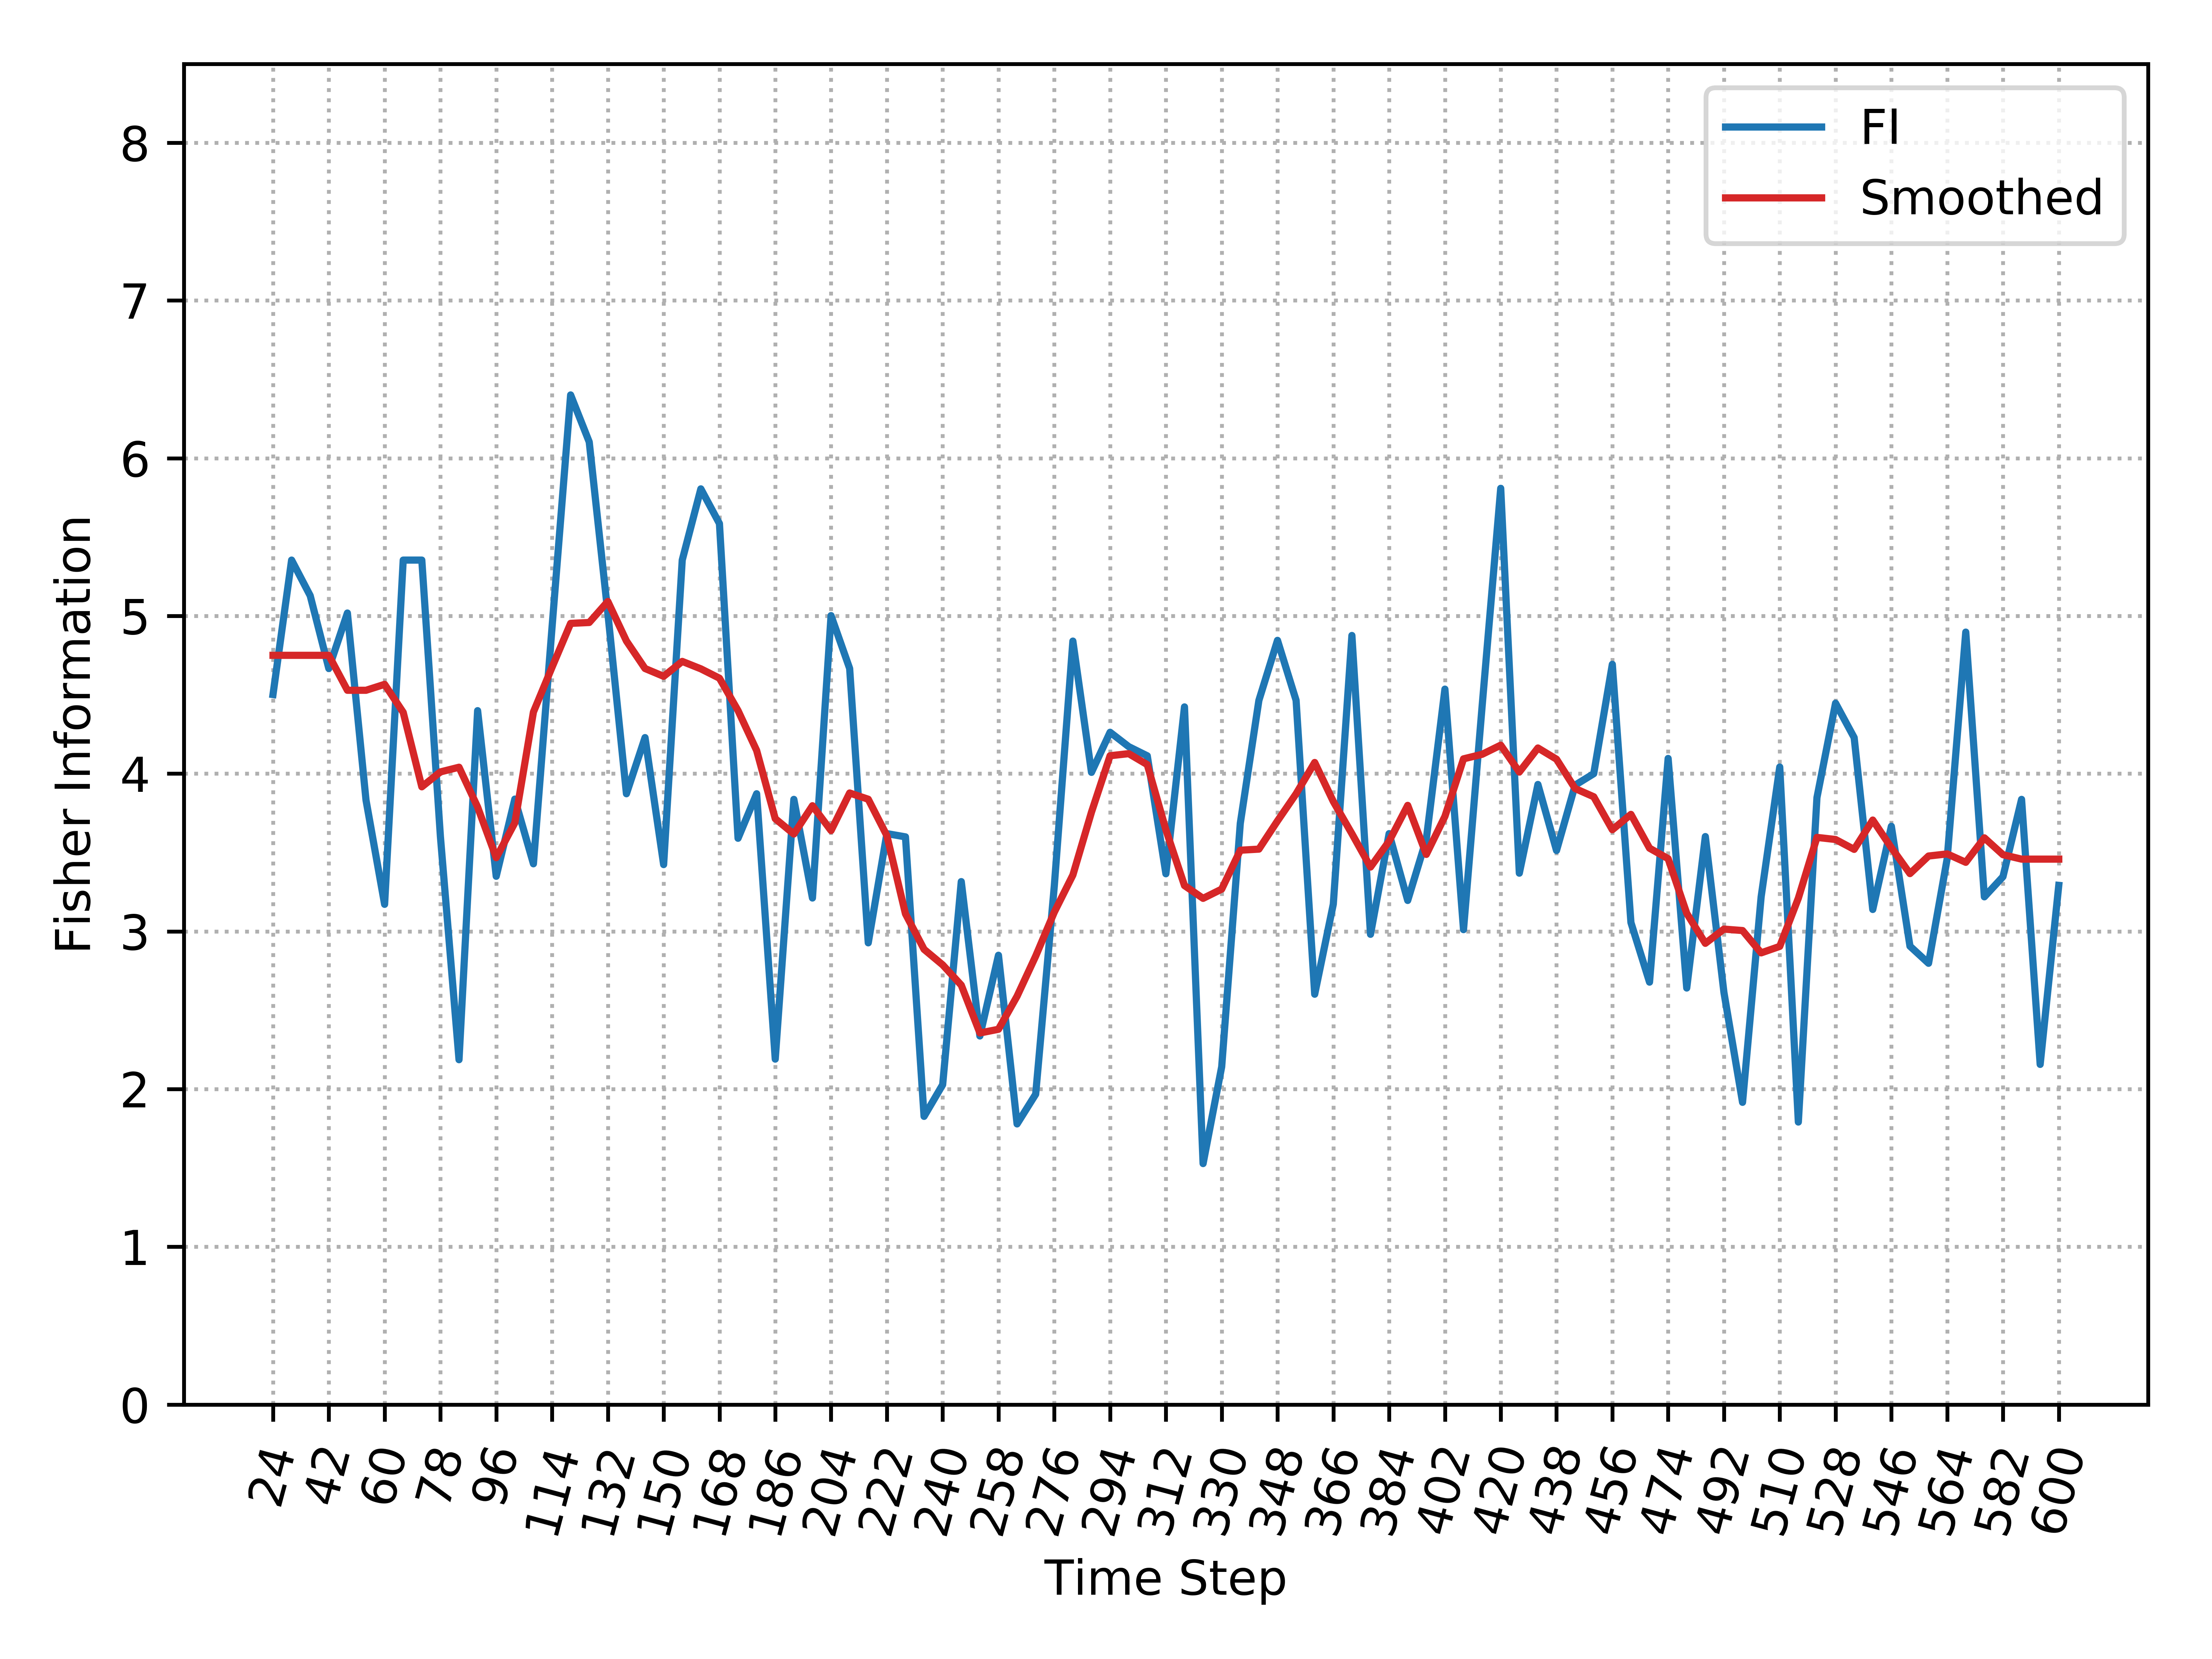

Source data for this figure (header and first rows):
, Time_Step, FI, Smooth_FI
0, 24, 4.502, 4.75
1, 30, 5.354, 4.75
2, 36, 5.129, 4.75
3, 42, 4.667, 4.75
4, 48, 5.019, 4.529
5, 54, 3.832, 4.529
6, 60, 3.172, 4.566
7, 66, 5.354, 4.389
8, 72, 5.354, 3.917
9, 78, 3.601, 4.011
10, 84, 2.186, 4.041
11, 90, 4.4, 3.788
12, 96, 3.349, 3.467
13, 102, 3.839, 3.688
14, 108, 3.429, 4.391
15, 114, 4.927, 4.675
16, 120, 6.401, 4.953
17, 126, 6.103, 4.959
18, 132, 5.019, 5.092
19, 138, 3.873, 4.841
20, 144, 4.229, 4.667
21, 150, 3.424, 4.617
22, 156, 5.354, 4.712
23, 162, 5.806, 4.665
24, 168, 5.586, 4.605
25, 174, 3.59, 4.4
26, 180, 3.873, 4.147
27, 186, 2.19, 3.715
28, 192, 3.837, 3.617
29, 198, 3.212, 3.797
30, 204, 5.002, 3.639
31, 210, 4.667, 3.878
32, 216, 2.927, 3.838
33, 222, 3.62, 3.607
34, 228, 3.599, 3.111
35, 234, 1.827, 2.886
36, 240, 2.028, 2.788
37, 246, 3.316, 2.659
38, 252, 2.337, 2.356
39, 258, 2.849, 2.379
40, 264, 1.779, 2.589
41, 270, 1.968, 2.843
42, 276, 3.286, 3.122
43, 282, 4.841, 3.357
44, 288, 4.008, 3.756
45, 294, 4.263, 4.114
46, 300, 4.172, 4.127
47, 306, 4.113, 4.057
48, 312, 3.365, 3.644
49, 318, 4.423, 3.291
50, 324, 1.528, 3.209
51, 330, 2.142, 3.268
52, 336, 3.685, 3.515
53, 342, 4.465, 3.522
54, 348, 4.845, 3.701
55, 354, 4.465, 3.872
56, 360, 2.602, 4.071
57, 366, 3.173, 3.824
58, 372, 4.876, 3.619
59, 378, 2.982, 3.408
... 37 more rows
